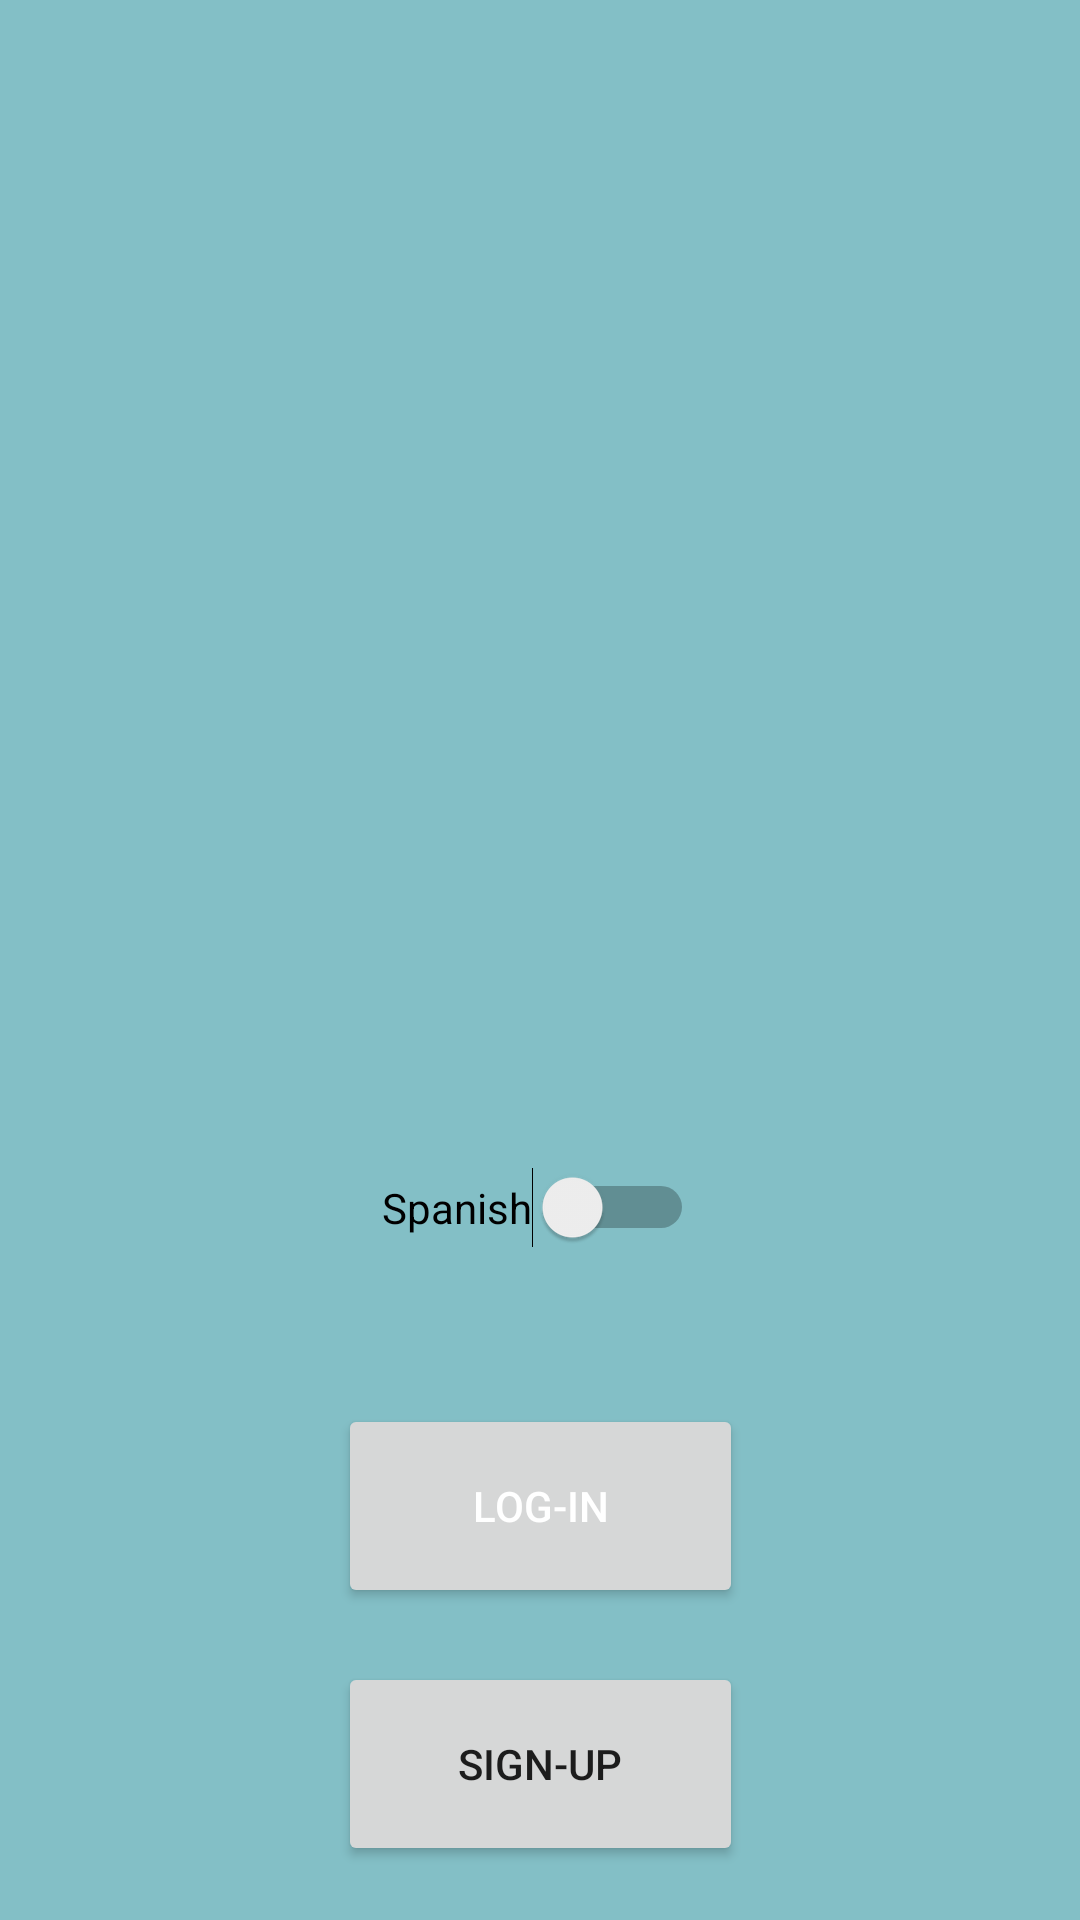

This screen was rendered from an Android layout file. Write that file and the resources it references.
<!-- AndroidManifest.xml: application theme Theme.Eclair_HospitalSearcher -->
<!-- res/layout/activity_log_up.xml -->
<?xml version="1.0" encoding="utf-8"?>
<androidx.constraintlayout.widget.ConstraintLayout xmlns:android="http://schemas.android.com/apk/res/android"
    xmlns:app="http://schemas.android.com/apk/res-auto"
    xmlns:tools="http://schemas.android.com/tools"
    android:layout_width="match_parent"
    android:layout_height="match_parent"
    android:background="@color/background"
    tools:context=".LogUpActivity">

    <ImageView
        android:id="@+id/imageView2"
        android:layout_width="368dp"
        android:layout_height="422dp"
        android:tint="#FFFFFF"
        app:layout_constraintBottom_toBottomOf="parent"
        app:layout_constraintEnd_toEndOf="parent"
        app:layout_constraintHorizontal_bias="0.488"
        app:layout_constraintStart_toStartOf="parent"
        app:layout_constraintTop_toTopOf="parent"
        app:layout_constraintVertical_bias="0.012"
        app:srcCompat="@drawable/icon_logo" />

    <Button
        android:id="@+id/buttonLogIn"
        android:layout_width="135dp"
        android:layout_height="68dp"
        android:layout_marginTop="468dp"
        android:text="@string/log_in_logup"
        android:textColor="#FFFFFF"
        app:iconTint="#B52828"
        app:layout_constraintEnd_toEndOf="parent"
        app:layout_constraintStart_toStartOf="parent"
        app:layout_constraintTop_toTopOf="parent" />

    <Button
        android:id="@+id/buttonSignUp"
        android:layout_width="135dp"
        android:layout_height="68dp"
        android:text="@string/sign_up_logup"
        app:layout_constraintBottom_toBottomOf="parent"
        app:layout_constraintEnd_toEndOf="parent"
        app:layout_constraintStart_toStartOf="parent"
        app:layout_constraintTop_toBottomOf="@+id/buttonLogIn" />

    <Switch
        android:id="@+id/switchLanguage"
        android:layout_width="wrap_content"
        android:layout_height="wrap_content"
        android:layout_marginBottom="52dp"
        android:text="Spanish"
        app:layout_constraintBottom_toTopOf="@+id/buttonLogIn"
        app:layout_constraintEnd_toEndOf="parent"
        app:layout_constraintHorizontal_bias="0.498"
        app:layout_constraintStart_toStartOf="parent" />
</androidx.constraintlayout.widget.ConstraintLayout>
<!-- resources referenced by this layout -->
<resources>
  <color name="background">#83BFC6</color>
  <string name="log_in_logup">Log-In</string>
  <string name="sign_up_logup">Sign-Up</string>
  <style name="Theme.Eclair_HospitalSearcher" parent="Theme.MaterialComponents.DayNight.NoActionBar">
          
          <item name="colorPrimary">@color/purple_500</item>
          <item name="colorPrimaryVariant">@color/purple_700</item>
          <item name="colorOnPrimary">@color/white</item>
          
          <item name="colorSecondary">@color/teal_200</item>
          <item name="colorSecondaryVariant">@color/teal_700</item>
          <item name="colorOnSecondary">@color/black</item>
          
          <item name="android:statusBarColor" tools:targetApi="l">?attr/colorPrimaryVariant</item>
          
      </style>
  <color name="purple_500">#FF6200EE</color>
  <color name="purple_700">#FF3700B3</color>
  <color name="white">#FFFFFFFF</color>
  <color name="teal_200">#FF03DAC5</color>
  <color name="teal_700">#FF018786</color>
  <color name="black">#FF000000</color>
</resources>
